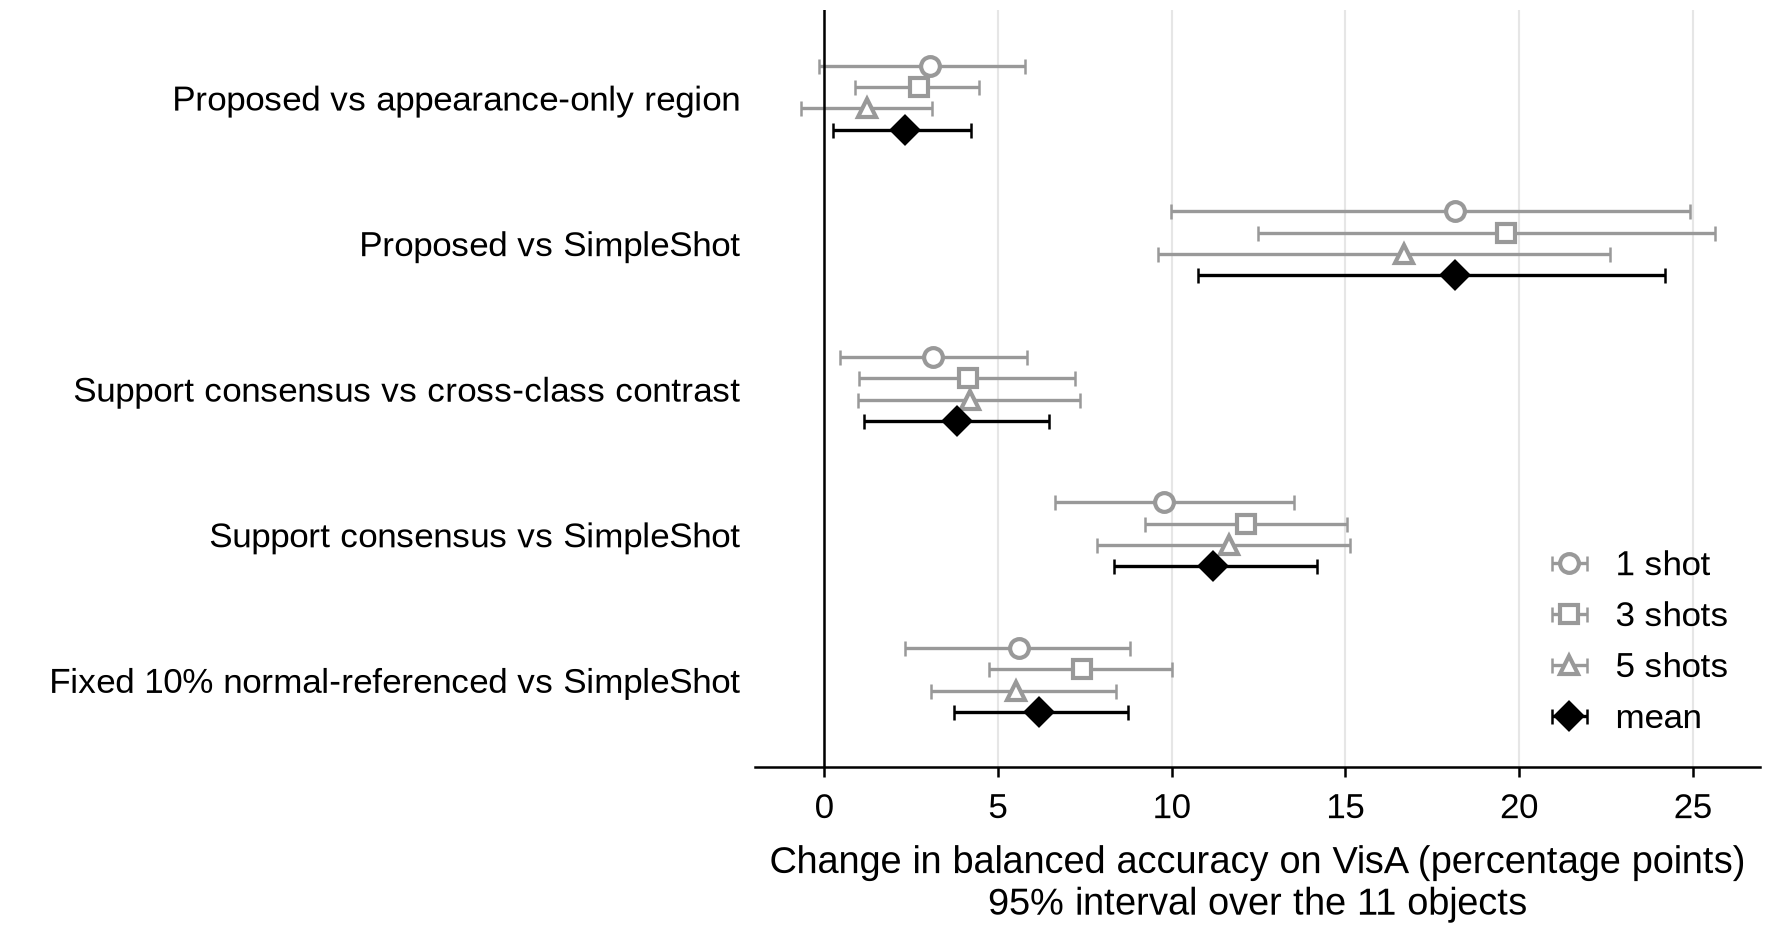

The file beside this chart, header and first rows:
row, dataset, delta_pp, ci_low_pp, ci_high_pp
Proposed vs appearance-only region, 1 shot, 3.051, -0.1511, 5.782
Proposed vs appearance-only region, 3 shots, 2.734, 0.8892, 4.459
Proposed vs appearance-only region, 5 shots, 1.222, -0.6799, 3.102
Proposed vs appearance-only region, mean, 2.336, 0.2425, 4.236
Proposed vs SimpleShot, 1 shot, 18.17, 9.986, 24.93
Proposed vs SimpleShot, 3 shots, 19.61, 12.48, 25.63
Proposed vs SimpleShot, 5 shots, 16.7, 9.619, 22.63
Proposed vs SimpleShot, mean, 18.16, 10.77, 24.21
Support consensus vs cross-class contras…, 1 shot, 3.124, 0.4518, 5.831
Support consensus vs cross-class contras…, 3 shots, 4.131, 0.9946, 7.232
Support consensus vs cross-class contras…, 5 shots, 4.187, 0.9752, 7.351
Support consensus vs cross-class contras…, mean, 3.814, 1.151, 6.471
Support consensus vs SimpleShot, 1 shot, 9.786, 6.645, 13.53
Support consensus vs SimpleShot, 3 shots, 12.13, 9.248, 15.04
Support consensus vs SimpleShot, 5 shots, 11.65, 7.856, 15.15
Support consensus vs SimpleShot, mean, 11.19, 8.333, 14.18
Fixed 10% normal-referenced vs SimpleSho…, 1 shot, 5.606, 2.333, 8.815
Fixed 10% normal-referenced vs SimpleSho…, 3 shots, 7.43, 4.749, 10.02
Fixed 10% normal-referenced vs SimpleSho…, 5 shots, 5.532, 3.082, 8.395
Fixed 10% normal-referenced vs SimpleSho…, mean, 6.189, 3.748, 8.757
